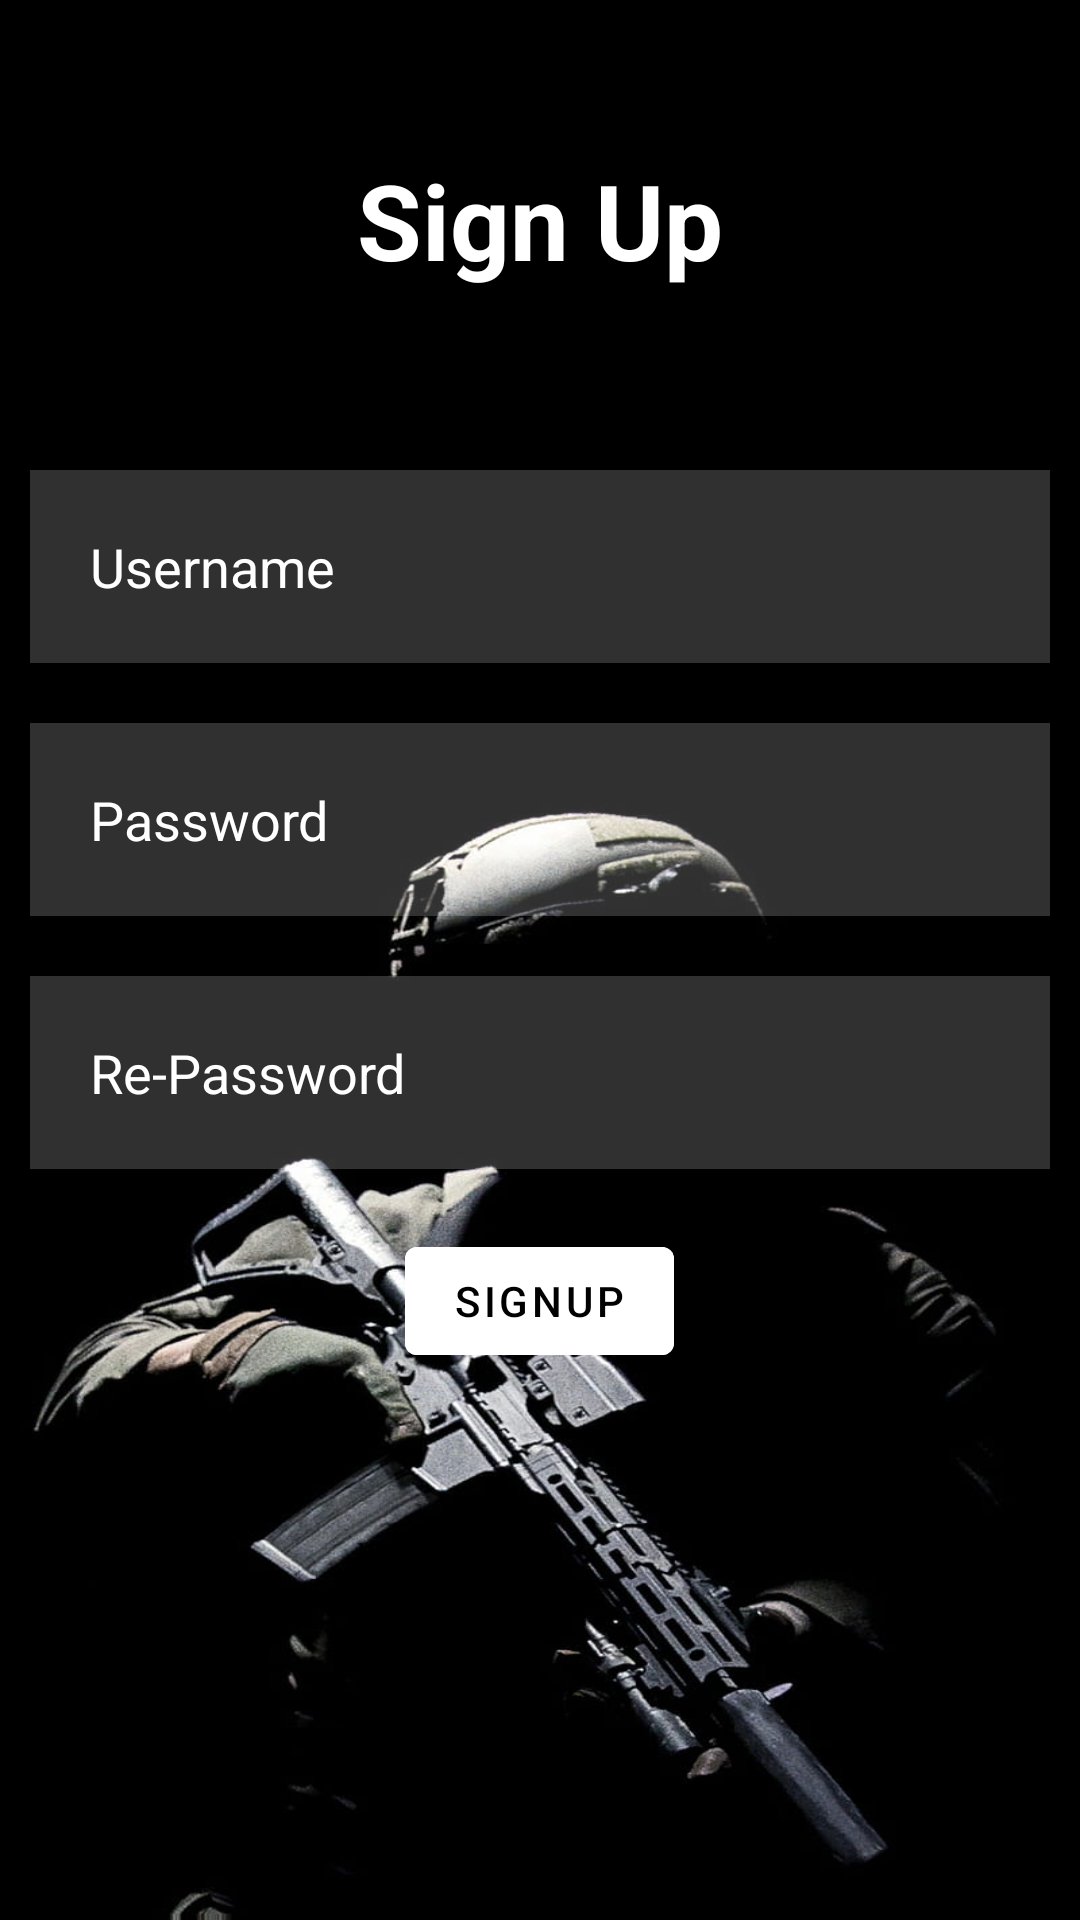

The Android layout XML behind this screen, and the referenced resources:
<!-- AndroidManifest.xml: application theme Theme.CODLoadoutProject -->
<!-- res/layout/activity_signup.xml -->
<?xml version="1.0" encoding="utf-8"?>
<RelativeLayout xmlns:android="http://schemas.android.com/apk/res/android"
    xmlns:app="http://schemas.android.com/apk/res-auto"
    xmlns:tools="http://schemas.android.com/tools"
    android:layout_width="match_parent"
    android:layout_height="match_parent"
    android:background="@drawable/background"
    tools:context=".MainActivity">
    <TextView
        android:layout_width="match_parent"
        android:layout_height="wrap_content"
        android:id="@+id/signUp"
        android:text="Sign Up"
        android:textColor="@color/white"
        android:textSize="35dp"
        android:layout_margin="50dp"
        android:gravity="center"
        android:textStyle="bold"/>

    <EditText
        android:layout_width="match_parent"
        android:layout_height="wrap_content"
        android:id="@+id/username"
        android:layout_below="@id/signUp"
        android:background="#30ffffff"
        android:hint="Username"
        android:textColorHint="@color/white"
        android:textColor="@color/white"
        android:layout_margin="10dp"
        android:padding="20dp"
        android:drawableLeft="@drawable/baseline_person_outline_24"
        android:drawablePadding="20dp"/>

    <EditText
        android:layout_width="match_parent"
        android:layout_height="wrap_content"
        android:id="@+id/password"
        android:layout_below="@id/username"
        android:background="#30ffffff"
        android:hint="Password"
        android:textColorHint="@color/white"
        android:textColor="@color/white"
        android:layout_margin="10dp"
        android:padding="20dp"
        android:drawableLeft="@drawable/baseline_key_24"
        android:drawablePadding="20dp"/>
    <EditText
        android:layout_width="match_parent"
        android:layout_height="wrap_content"
        android:id="@+id/repassword"
        android:layout_below="@id/password"
        android:background="#30ffffff"
        android:hint="Re-Password"
        android:textColorHint="@color/white"
        android:textColor="@color/white"
        android:layout_margin="10dp"
        android:padding="20dp"
        android:drawableLeft="@drawable/baseline_key_24"
        android:drawablePadding="20dp"/>


    <com.google.android.material.button.MaterialButton
        android:layout_width="wrap_content"
        android:layout_height="wrap_content"
        android:id="@+id/signinbtn"
        android:layout_below="@+id/repassword"
        android:text="SignUp"
        android:textColor="@color/black"
        android:backgroundTint="@color/white"
        android:layout_centerHorizontal="true"
        android:layout_margin="10dp"/>


</RelativeLayout>
<!-- resources referenced by this layout -->
<resources>
  <!-- drawable background: jpeg bitmap (drawable-v24, 42906 bytes) -->
  <style name="Theme.CODLoadoutProject" parent="Theme.MaterialComponents.DayNight.NoActionBar">
          
          <item name="colorPrimary">@color/purple_500</item>
          <item name="colorPrimaryVariant">@color/purple_700</item>
          <item name="colorOnPrimary">@color/white</item>
          
          <item name="colorSecondary">@color/teal_200</item>
          <item name="colorSecondaryVariant">@color/teal_700</item>
          <item name="colorOnSecondary">@color/black</item>
          
          <item name="android:statusBarColor">?attr/colorPrimaryVariant</item>
          
      </style>
  <!-- not gathered from this repository: default colours our renderer supplied (Android Studio template values) -->
  <color name="purple_500">#FF6200EE</color>
  <color name="purple_700">#FF3700B3</color>
  <color name="teal_200">#FF03DAC5</color>
  <color name="teal_700">#FF018786</color>
  <color name="black">#FF000000</color>
  <color name="white">#FFFFFFFF</color>
</resources>
